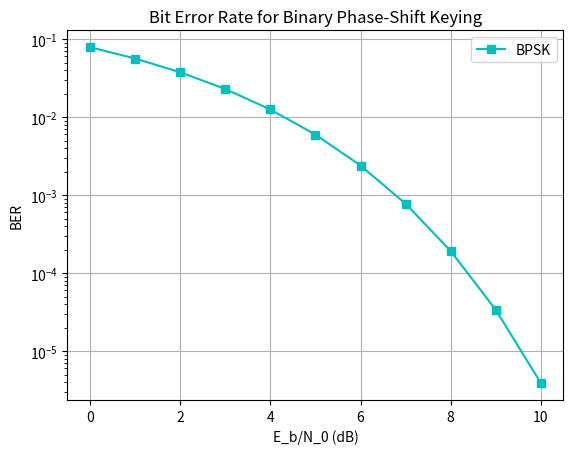

Python code for this plot:
import matplotlib.pyplot as plt
from math import erfc, sqrt, exp
import numpy as np

EbN0_dB = []
loi = []
i = 0
while i <= 10:
    EbN0_dB.append(i)
    i += 1
for item in EbN0_dB:
    EbN0 = 10**(item/10)
    BER = 1/2*erfc(sqrt(EbN0))
    loi.append(BER)

plt.semilogy(EbN0_dB, loi, 'c-s', label = "BPSK")
plt.legend()

plt.grid(True)
plt.ylabel('BER')
plt.xlabel('E_b/N_0 (dB)')
plt.title('Bit Error Rate for Binary Phase-Shift Keying')
plt.show()


